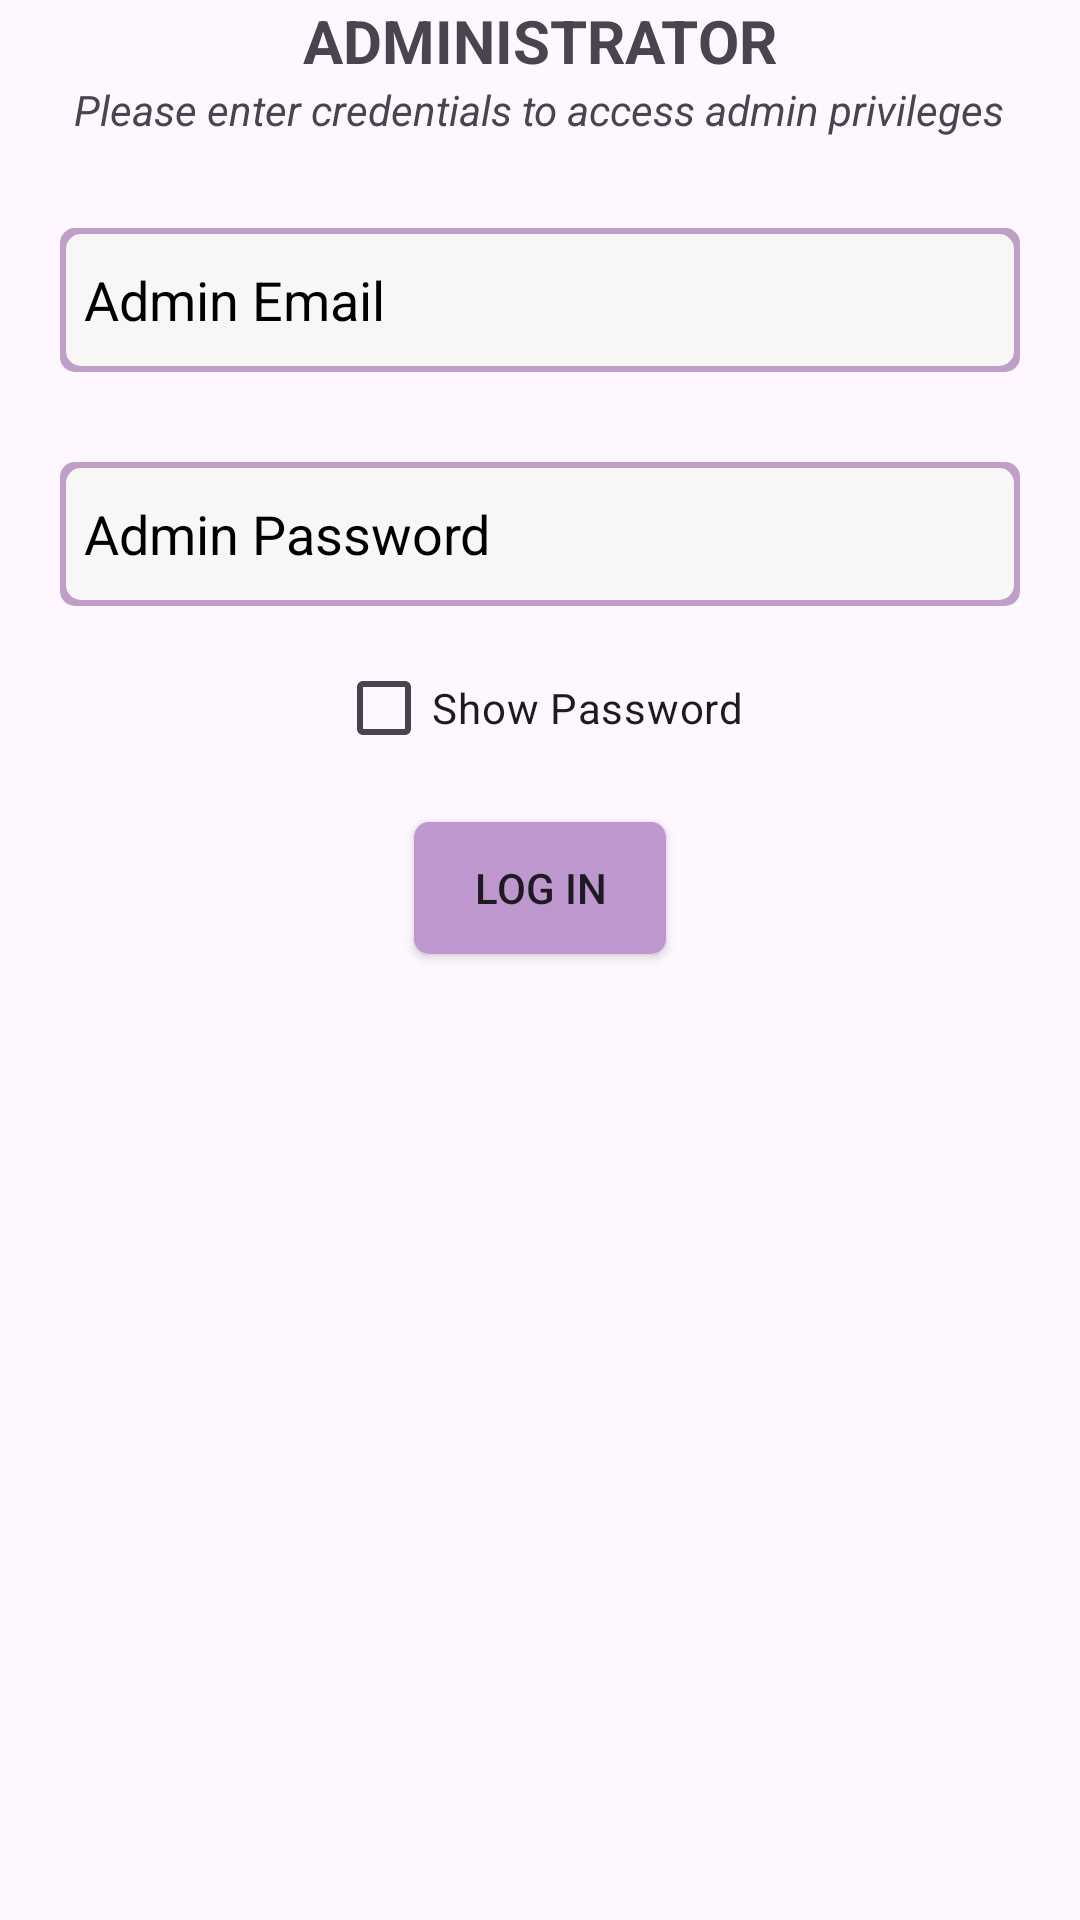

Here is an Android app screen rendered from its layout file. Give the layout XML and the strings, colors and styles it references.
<!-- AndroidManifest.xml: application theme Theme.ExamsProject -->
<!-- res/layout/activity_administrator_login.xml -->
<?xml version="1.0" encoding="utf-8"?>
<RelativeLayout xmlns:android="http://schemas.android.com/apk/res/android"
    xmlns:app="http://schemas.android.com/apk/res-auto"
    xmlns:tools="http://schemas.android.com/tools"
    android:layout_width="match_parent"
    android:layout_height="match_parent"
    tools:context=".administratorLogin"
    android:layout_marginTop="20dp"
    android:layout_marginLeft="20dp"
    android:layout_marginRight="20dp">
    <TextView
        android:layout_width="wrap_content"
        android:layout_height="wrap_content"
        android:id="@+id/labelAdministrator"
        android:text="ADMINISTRATOR"
        android:textStyle="bold"
        android:layout_centerHorizontal="true"
        android:textSize="20sp"/>
    <TextView
        android:layout_width="wrap_content"
        android:layout_height="wrap_content"
        android:id="@+id/labelEnterCred"
        android:text="Please enter credentials to access admin privileges"
        android:textStyle="italic"
        android:layout_centerHorizontal="true"
        android:layout_below="@+id/labelAdministrator"
        />
    <EditText
        android:layout_width="match_parent"
        android:layout_height="48dp"
        android:id="@+id/adminEmail"
        android:hint="Admin Email"
        android:layout_below="@+id/labelEnterCred"
        android:background="@drawable/input_border"
        android:paddingStart="8dp"
        android:layout_marginEnd="20dp"
        android:layout_marginStart="20dp"
        android:textColor="@color/black"
        android:textColorHint="@color/black"
        android:layout_centerHorizontal="true"
        android:layout_marginTop="30dp"/>
    <EditText
        android:layout_width="match_parent"
        android:layout_height="48dp"
        android:id="@+id/adminPassword"
        android:hint="Admin Password"
        android:background="@drawable/input_border"
        android:paddingStart="8dp"
        android:layout_marginEnd="20dp"
        android:layout_marginStart="20dp"
        android:textColor="@color/black"
        android:textColorHint="@color/black"

        android:layout_below="@+id/adminEmail"
        android:layout_centerHorizontal="true"
        android:inputType="textPassword"
        android:layout_marginTop="30dp"/>
    <CheckBox
        android:id="@+id/showPasswordCheckBox"
        android:layout_width="wrap_content"
        android:layout_height="wrap_content"
        android:text="Show Password"
        android:layout_below="@id/adminPassword"
        android:layout_marginTop="10dp"
        android:layout_centerHorizontal="true"
        android:checked="false" />

    <Button
        android:layout_width="wrap_content"
        android:layout_height="wrap_content"
        android:id="@+id/btnAdminLogin"
        android:text="LOG IN"
        android:background="@drawable/background_button"
        android:layout_below="@+id/showPasswordCheckBox"
        android:layout_centerHorizontal="true"
        android:layout_marginTop="12dp"/>


</RelativeLayout>
<!-- resources referenced by this layout -->
<resources>
  <!-- drawable background_button (drawable) -->
  <?xml version="1.0" encoding="utf-8"?>
  <layer-list xmlns:android="http://schemas.android.com/apk/res/android">
      <item android:right="2dp" android:left="2dp" android:top="2dp" android:bottom="2dp">
          <shape android:shape="rectangle">
              <solid android:color="#BF97CF"/>
              <corners android:radius="5dp"/>
          </shape>
      </item>
  </layer-list>
  <!-- drawable input_border (drawable) -->
  <?xml version="1.0" encoding="utf-8"?>
  <layer-list xmlns:android="http://schemas.android.com/apk/res/android">
      <item>
          <shape android:shape="rectangle">
              <solid android:color="#BF9EC8" /> 
              <corners android:radius="5dp" /> 
          </shape>
      </item>
      <item android:right="2dp" android:left="2dp" android:top="2dp" android:bottom="2dp">
          <shape android:shape="rectangle">
              <solid android:color="#F8F7F6" /> 
              <corners android:radius="5dp" /> 
          </shape>
      </item>
  </layer-list>
  <style name="Theme.ExamsProject" parent="Base.Theme.ExamsProject" />
  <style name="Base.Theme.ExamsProject" parent="Theme.Material3.DayNight.NoActionBar">
          
          
      </style>
  <!-- not gathered from this repository: default colours our renderer supplied (Android Studio template values) -->
  <color name="black">#FF000000</color>
</resources>
